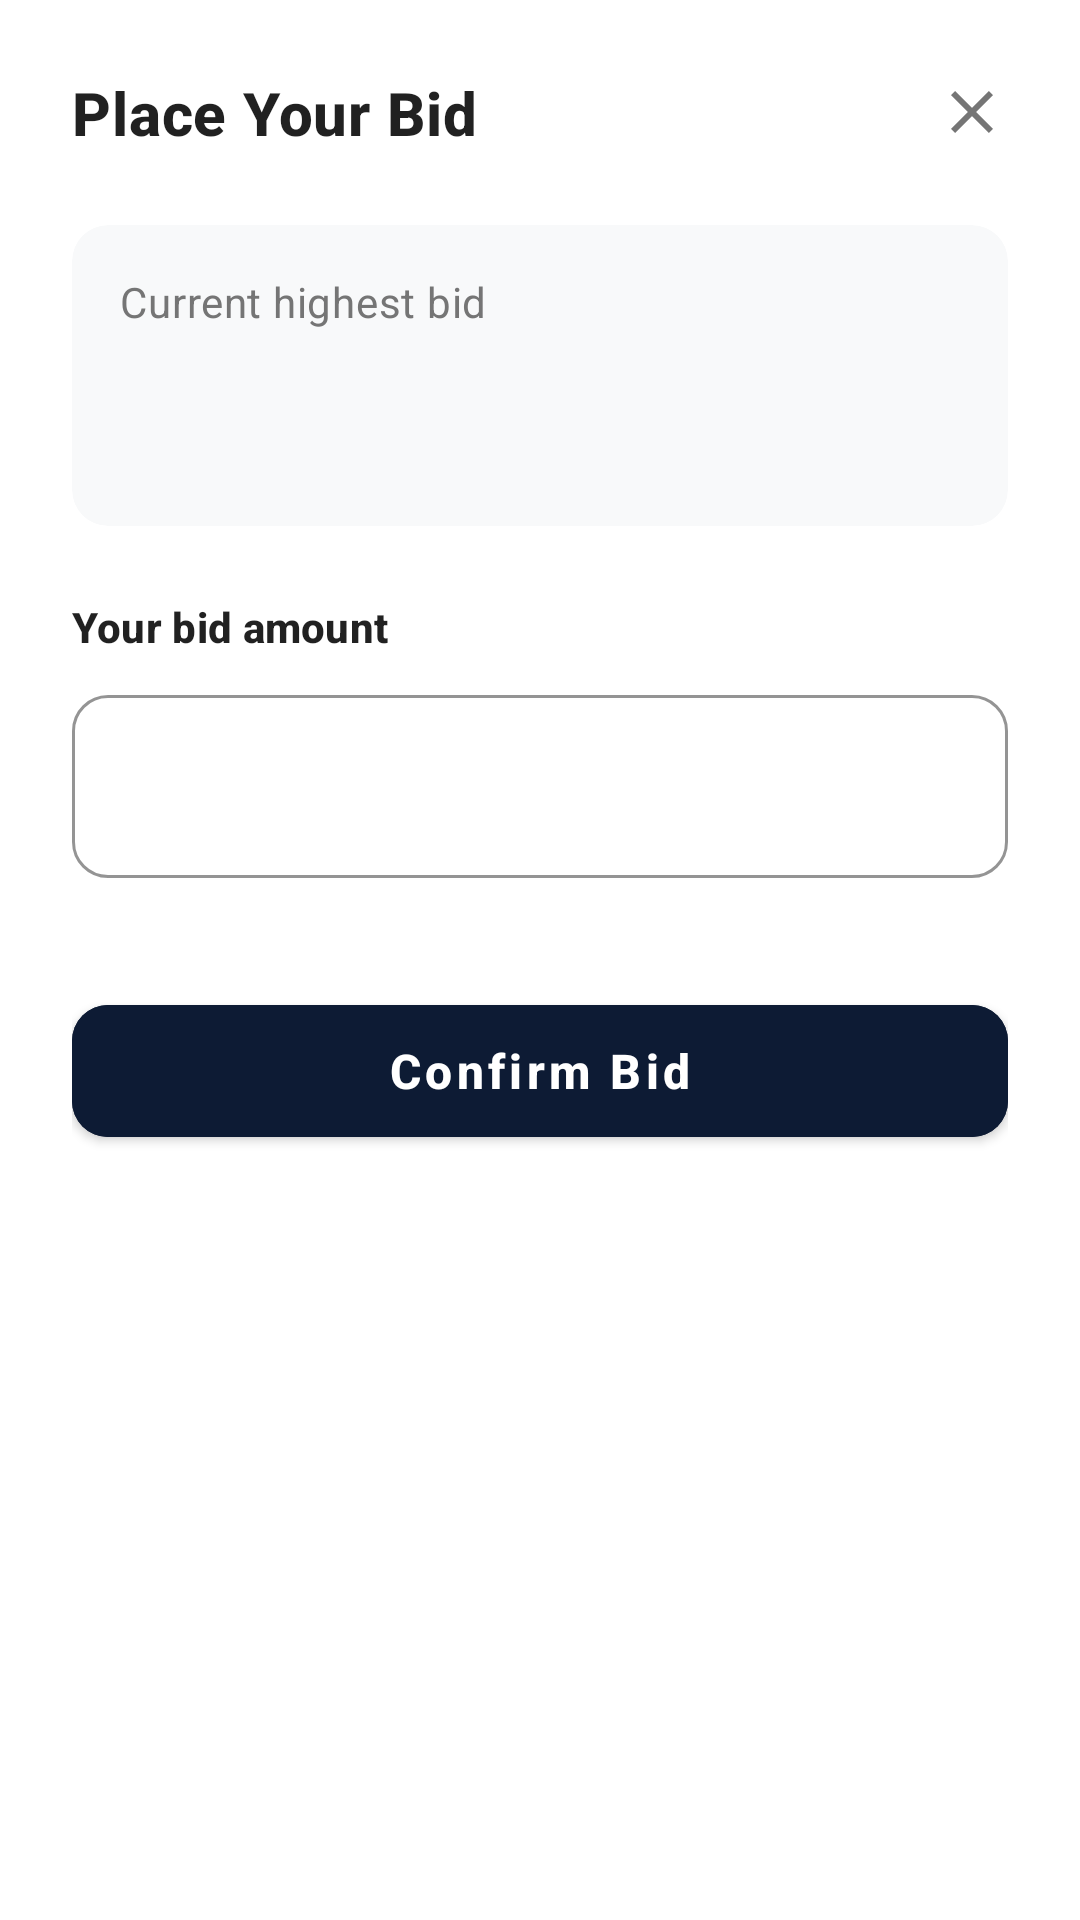

The Android layout XML behind this screen, and the referenced resources:
<!-- AndroidManifest.xml: application theme Theme.Bid2Buy -->
<!-- res/layout/bottom_sheet_place_bid.xml -->
<?xml version="1.0" encoding="utf-8"?>
<LinearLayout xmlns:android="http://schemas.android.com/apk/res/android"
    xmlns:app="http://schemas.android.com/apk/res-auto"
    xmlns:tools="http://schemas.android.com/tools"
    android:layout_width="match_parent"
    android:layout_height="wrap_content"
    android:orientation="vertical"
    android:padding="24dp"
    android:background="@drawable/bg_bottom_sheet">

    <RelativeLayout
        android:layout_width="match_parent"
        android:layout_height="wrap_content">

        <TextView
            android:id="@+id/textTitle"
            android:layout_width="wrap_content"
            android:layout_height="wrap_content"
            android:layout_alignParentStart="true"
            android:layout_toStartOf="@id/btnClose"
            android:layout_marginEnd="8dp"
            android:text="@string/place_your_bid"
            android:textAppearance="@style/TextAppearance.MaterialComponents.Headline6"
            android:textStyle="bold" />

        <ImageView
            android:id="@+id/btnClose"
            android:layout_width="24dp"
            android:layout_height="24dp"
            android:layout_alignParentEnd="true"
            android:layout_centerVertical="true"
            android:src="@drawable/ic_close"
            android:contentDescription="@string/desc_close_bid_sheet"
            app:tint="#757575" />
    </RelativeLayout>

    <com.google.android.material.card.MaterialCardView
        android:layout_width="match_parent"
        android:layout_height="wrap_content"
        android:layout_marginTop="24dp"
        app:cardBackgroundColor="#F8F9FA"
        app:cardCornerRadius="12dp"
        app:cardElevation="0dp">

        <LinearLayout
            android:layout_width="match_parent"
            android:layout_height="wrap_content"
            android:orientation="vertical"
            android:padding="16dp">

            <TextView
                android:id="@+id/bidLabel"
                android:layout_width="wrap_content"
                android:layout_height="wrap_content"
                android:text="@string/current_highest_bid"
                android:textAppearance="@style/TextAppearance.MaterialComponents.Body2"
                android:textColor="#757575" />

            <TextView
                android:id="@+id/textCurrentHighestBid"
                android:layout_width="wrap_content"
                android:layout_height="wrap_content"
                android:layout_marginTop="4dp"
                android:textAppearance="@style/TextAppearance.MaterialComponents.Headline4"
                android:textStyle="bold"
                tools:text="₪150" />
        </LinearLayout>
    </com.google.android.material.card.MaterialCardView>

    <TextView
        android:layout_width="wrap_content"
        android:layout_height="wrap_content"
        android:layout_marginTop="24dp"
        android:text="@string/your_bid_amount"
        android:textAppearance="@style/TextAppearance.MaterialComponents.Subtitle2"
        android:textStyle="bold" />

    <com.google.android.material.textfield.TextInputLayout
        android:id="@+id/bidInputLayout"
        style="@style/Widget.MaterialComponents.TextInputLayout.OutlinedBox"
        android:layout_width="match_parent"
        android:layout_height="wrap_content"
        android:layout_marginTop="8dp"
        app:boxStrokeColor="@color/dark_button"
        app:boxStrokeWidthFocused="3dp"
        app:boxCornerRadiusBottomEnd="12dp"
        app:boxCornerRadiusBottomStart="12dp"
        app:boxCornerRadiusTopEnd="12dp"
        app:boxCornerRadiusTopStart="12dp"
        android:textColorHint="#757575"
        app:hintTextColor="@color/dark_button"
        app:errorEnabled="true">

        <com.google.android.material.textfield.TextInputEditText
            android:id="@+id/editBidAmount"
            android:layout_width="match_parent"
            android:layout_height="wrap_content"
            android:inputType="numberDecimal"
            android:paddingStart="12dp"
            android:paddingEnd="12dp"
            android:textStyle="bold"
            android:textColor="@color/black"
            android:textSize="20sp"
            android:textCursorDrawable="@null" />
    </com.google.android.material.textfield.TextInputLayout>

    <com.google.android.material.button.MaterialButton
        android:id="@+id/btnConfirmBid"
        android:layout_width="match_parent"
        android:layout_height="56dp"
        android:layout_marginTop="16dp"
        android:backgroundTint="#0D1B34"
        android:text="@string/confirm_bid"
        android:textAllCaps="false"
        android:textSize="16sp"
        android:textStyle="bold"
        app:cornerRadius="12dp" />

</LinearLayout>
<!-- resources referenced by this layout -->
<resources>
  <color name="black">#FF000000</color>
  <color name="dark_button">#0D1B34</color>
  <!-- drawable ic_close (drawable) -->
  <vector xmlns:android="http://schemas.android.com/apk/res/android"
      android:width="24dp"
      android:height="24dp"
      android:viewportWidth="24"
      android:viewportHeight="24">
      <path
          android:fillColor="#000000"
          android:pathData="M19,6.41L17.59,5,12,10.59,6.41,5,5,6.41,10.59,12,5,17.59,6.41,19,12,13.41,17.59,19,19,17.59,13.41,12z" />
  </vector>
  <string name="confirm_bid">Confirm Bid</string>
  <string name="current_highest_bid">Current highest bid</string>
  <string name="desc_close_bid_sheet">Close</string>
  <string name="place_your_bid">Place Your Bid</string>
  <string name="your_bid_amount">Your bid amount</string>
  <style name="Theme.Bid2Buy" parent="Theme.MaterialComponents.DayNight.NoActionBar">
          
          <item name="colorPrimary">#2196F3</item>
          <item name="colorPrimaryVariant">#1976D2</item>
          <item name="colorOnPrimary">@color/white</item>
          
          <item name="colorSecondary">#2196F3</item>
          <item name="colorSecondaryVariant">#1976D2</item>
          <item name="colorOnSecondary">@color/black</item>
          
          <item name="android:statusBarColor">@color/white</item>
          <item name="android:windowLightStatusBar">true</item>
  
          
          <item name="bottomNavigationStyle">@style/Widget.MaterialComponents.BottomNavigationView.Colored</item>
  
          
          <item name="bottomSheetDialogTheme">@style/AppBottomSheetDialogTheme</item>
      </style>
  <color name="white">#FFFFFFFF</color>
  <style name="AppBottomSheetDialogTheme" parent="Theme.Design.Light.BottomSheetDialog">
          <item name="bottomSheetStyle">@style/AppBottomSheetStyle</item>
      </style>
  <style name="AppBottomSheetStyle" parent="Widget.Design.BottomSheet.Modal">
          <item name="android:background">@android:color/transparent</item>
      </style>
</resources>
